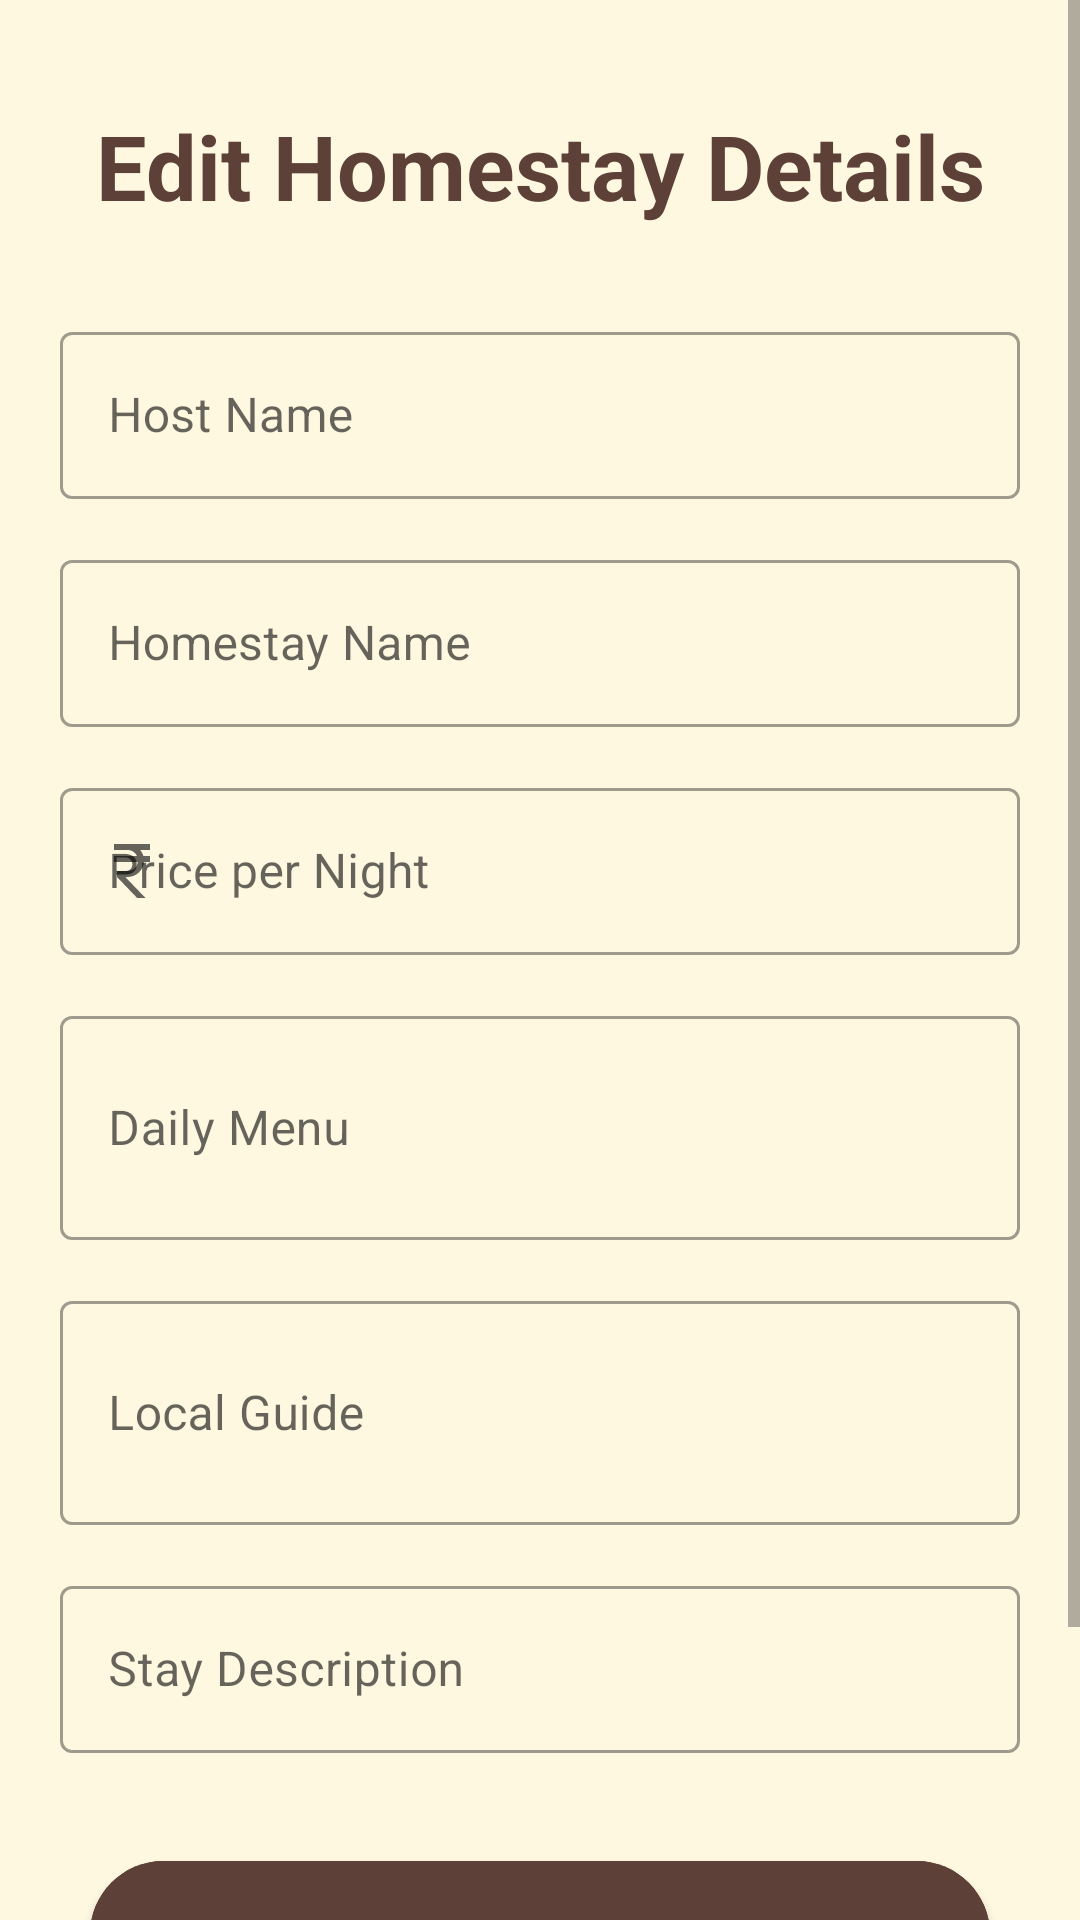

Here is an Android app screen rendered from its layout file. Give the layout XML and the strings, colors and styles it references.
<!-- AndroidManifest.xml: application theme Theme.ShelterSpot -->
<!-- res/layout/activity_edit_hotel_details.xml -->
<?xml version="1.0" encoding="utf-8"?>

<androidx.constraintlayout.widget.ConstraintLayout xmlns:android="http://schemas.android.com/apk/res/android"
    xmlns:app="http://schemas.android.com/apk/res-auto"
    xmlns:tools="http://schemas.android.com/tools"
    android:layout_width="match_parent"
    android:layout_height="match_parent"
    tools:context=".EditHotelDetails"
    android:background="@color/warm_bg">

    <ScrollView
        android:layout_width="match_parent"
        android:layout_height="match_parent">

        <androidx.constraintlayout.widget.ConstraintLayout
            android:layout_width="match_parent"
            android:layout_height="wrap_content"
            android:paddingBottom="50dp">

            <TextView
                android:id="@+id/detailtxt"
                android:layout_width="match_parent"
                android:layout_height="wrap_content"
                android:text="Edit Homestay Details"
                android:textSize="30sp"
                android:textColor="@color/primary_dark_earth"
                android:textStyle="bold"
                android:gravity="center_horizontal"
                android:layout_marginTop="35dp"
                app:layout_constraintTop_toTopOf="parent"/>

            <com.google.android.material.textfield.TextInputLayout
                style="@style/Widget.MaterialComponents.TextInputLayout.OutlinedBox"
                android:id="@+id/textField"
                android:layout_width="match_parent"
                android:layout_height="wrap_content"
                android:hint="Host Name"
                android:layout_marginStart="20dp"
                android:layout_marginEnd="20dp"
                android:layout_marginTop="30dp"
                app:layout_constraintTop_toBottomOf="@id/detailtxt"
                app:startIconDrawable="@drawable/person">
                <com.google.android.material.textfield.TextInputEditText
                    android:id="@+id/ownerName"
                    android:layout_width="match_parent"
                    android:layout_height="wrap_content"
                    android:inputType="textCapWords"/>
            </com.google.android.material.textfield.TextInputLayout>

            <com.google.android.material.textfield.TextInputLayout
                style="@style/Widget.MaterialComponents.TextInputLayout.OutlinedBox"
                android:id="@+id/textField2"
                android:layout_width="match_parent"
                android:layout_height="wrap_content"
                android:hint="Homestay Name"
                android:layout_marginStart="20dp"
                android:layout_marginEnd="20dp"
                android:layout_marginTop="15dp"
                app:layout_constraintTop_toBottomOf="@id/textField"
                app:startIconDrawable="@drawable/home">
                <com.google.android.material.textfield.TextInputEditText
                    android:id="@+id/hotelName"
                    android:layout_width="match_parent"
                    android:layout_height="wrap_content"
                    android:inputType="textCapWords"/>
            </com.google.android.material.textfield.TextInputLayout>

            <com.google.android.material.textfield.TextInputLayout
                style="@style/Widget.MaterialComponents.TextInputLayout.OutlinedBox"
                android:id="@+id/priceField"
                android:layout_width="match_parent"
                android:layout_height="wrap_content"
                android:hint="Price per Night"
                android:layout_marginStart="20dp"
                android:layout_marginEnd="20dp"
                android:layout_marginTop="15dp"
                app:layout_constraintTop_toBottomOf="@id/textField2"
                app:startIconDrawable="@drawable/rupee">
                <com.google.android.material.textfield.TextInputEditText
                    android:id="@+id/price"
                    android:layout_width="match_parent"
                    android:layout_height="wrap_content"
                    android:inputType="number"/>
            </com.google.android.material.textfield.TextInputLayout>

            <com.google.android.material.textfield.TextInputLayout
                style="@style/Widget.MaterialComponents.TextInputLayout.OutlinedBox"
                android:id="@+id/menuField"
                android:layout_width="match_parent"
                android:layout_height="wrap_content"
                android:hint="Daily Menu"
                android:layout_marginStart="20dp"
                android:layout_marginEnd="20dp"
                android:layout_marginTop="15dp"
                app:layout_constraintTop_toBottomOf="@id/priceField">
                <com.google.android.material.textfield.TextInputEditText
                    android:id="@+id/dailyMenu"
                    android:layout_width="match_parent"
                    android:layout_height="wrap_content"
                    android:inputType="textMultiLine"
                    android:minLines="2"/>
            </com.google.android.material.textfield.TextInputLayout>

            <com.google.android.material.textfield.TextInputLayout
                style="@style/Widget.MaterialComponents.TextInputLayout.OutlinedBox"
                android:id="@+id/guideField"
                android:layout_width="match_parent"
                android:layout_height="wrap_content"
                android:hint="Local Guide"
                android:layout_marginStart="20dp"
                android:layout_marginEnd="20dp"
                android:layout_marginTop="15dp"
                app:layout_constraintTop_toBottomOf="@id/menuField">
                <com.google.android.material.textfield.TextInputEditText
                    android:id="@+id/localGuide"
                    android:layout_width="match_parent"
                    android:layout_height="wrap_content"
                    android:inputType="textMultiLine"
                    android:minLines="2"/>
            </com.google.android.material.textfield.TextInputLayout>

            <com.google.android.material.textfield.TextInputLayout
                style="@style/Widget.MaterialComponents.TextInputLayout.OutlinedBox"
                android:id="@+id/descField"
                android:layout_width="match_parent"
                android:layout_height="wrap_content"
                android:hint="Stay Description"
                android:layout_marginStart="20dp"
                android:layout_marginEnd="20dp"
                android:layout_marginTop="15dp"
                app:layout_constraintTop_toBottomOf="@id/guideField">
                <com.google.android.material.textfield.TextInputEditText
                    android:id="@+id/description"
                    android:layout_width="match_parent"
                    android:layout_height="wrap_content"
                    android:inputType="textMultiLine"/>
            </com.google.android.material.textfield.TextInputLayout>

            <com.google.android.material.button.MaterialButton
                android:id="@+id/save"
                android:layout_width="match_parent"
                android:layout_height="wrap_content"
                android:text="Save Changes"
                android:layout_margin="30dp"
                android:padding="15dp"
                app:cornerRadius="30dp"
                android:backgroundTint="@color/primary_dark_earth"
                app:layout_constraintTop_toBottomOf="@id/descField"
                app:layout_constraintBottom_toBottomOf="parent"/>

            <ProgressBar
                android:id="@+id/progressBar"
                android:layout_width="wrap_content"
                android:layout_height="wrap_content"
                android:visibility="gone"
                app:layout_constraintTop_toTopOf="@id/save"
                app:layout_constraintBottom_toBottomOf="@id/save"
                app:layout_constraintStart_toStartOf="@id/save"
                app:layout_constraintEnd_toEndOf="@id/save"/>

            
            <EditText android:id="@+id/state" android:layout_width="0dp" android:layout_height="0dp" android:visibility="gone"/>
            <EditText android:id="@+id/city" android:layout_width="0dp" android:layout_height="0dp" android:visibility="gone"/>
            <EditText android:id="@+id/area" android:layout_width="0dp" android:layout_height="0dp" android:visibility="gone"/>
            <EditText android:id="@+id/pincode" android:layout_width="0dp" android:layout_height="0dp" android:visibility="gone"/>
            <EditText android:id="@+id/mobile" android:layout_width="0dp" android:layout_height="0dp" android:visibility="gone"/>
            <EditText android:id="@+id/rooms" android:layout_width="0dp" android:layout_height="0dp" android:visibility="gone"/>

        </androidx.constraintlayout.widget.ConstraintLayout>
    </ScrollView>
</androidx.constraintlayout.widget.ConstraintLayout>
<!-- resources referenced by this layout -->
<resources>
  <color name="primary_dark_earth">#5D4037</color>
  <color name="warm_bg">#FFF8E1</color>
  <!-- drawable rupee (drawable) -->
  <vector android:height="24dp" android:tint="#260059"
      android:viewportHeight="24" android:viewportWidth="24"
      android:width="24dp" xmlns:android="http://schemas.android.com/apk/res/android">
      <path android:fillColor="@android:color/white" android:pathData="M13.66,7C13.1,5.82 11.9,5 10.5,5L6,5V3h12v2l-3.26,0c0.48,0.58 0.84,1.26 1.05,2L18,7v2l-2.02,0c-0.25,2.8 -2.61,5 -5.48,5H9.77l6.73,7h-2.77L7,14v-2h3.5c1.76,0 3.22,-1.3 3.46,-3L6,9V7L13.66,7z"/>
  </vector>
  <style name="Theme.ShelterSpot" parent="Theme.MaterialComponents.DayNight.NoActionBar">
          
          <item name="colorPrimary">@color/primary_earth</item>
          <item name="colorPrimaryVariant">@color/primary_dark_earth</item>
          <item name="colorOnPrimary">@color/white</item>
          
          <item name="colorSecondary">@color/secondary_coastal</item>
          <item name="colorSecondaryVariant">@color/secondary_coastal</item>
          <item name="colorOnSecondary">@color/black</item>
          
          <item name="android:statusBarColor">?attr/colorPrimaryVariant</item>
          
          <item name="android:windowBackground">@color/warm_bg</item>
      </style>
  <color name="primary_earth">#795548</color>
  <color name="white">#FFFFFFFF</color>
  <color name="secondary_coastal">#0097A7</color>
  <color name="black">#0f0f0f</color>
</resources>
